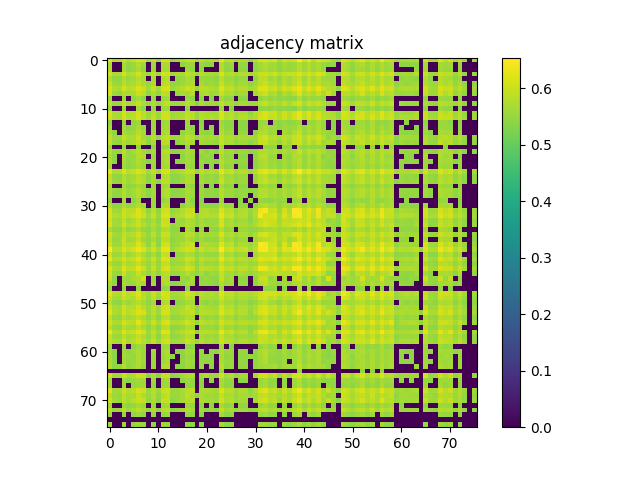

The file beside this chart, header and first rows:
6.280700000000000172e-01, 5.777200000000000113e-01, 5.752500000000000391e-01, 6.129599999999999493e-01, 5.777900000000000258e-01, 5.985099999999999865e-01, 6.151999999999999691e-01, 6.137700000000000378e-01, 5.623500000000000165e-01, 5.905700000000000394e-01, 5.560199999999999587e-01, 6.178599999999999648e-01, 6.122800000000000464e-01, 5.445400000000000240e-01, 5.642899999999999583e-01, 5.782899999999999707e-01, 5.931600000000000206e-01, 5.965700000000000447e-01, 5.532700000000000395e-01, 5.867400000000000393e-01, 5.681399999999999784e-01, 5.785599999999999632e-01, 5.693099999999999827e-01, 6.332999999999999741e-01
5.777200000000000113e-01, 0.000000000000000000e+00, 0.000000000000000000e+00, 5.701000000000000512e-01, 5.493099999999999650e-01, 5.547299999999999454e-01, 5.759300000000000530e-01, 5.555099999999999483e-01, 0.000000000000000000e+00, 5.594099999999999628e-01, 0.000000000000000000e+00, 5.701699999999999546e-01, 5.730699999999999683e-01, 0.000000000000000000e+00, 0.000000000000000000e+00, 5.444600000000000550e-01, 5.596299999999999608e-01, 5.537600000000000300e-01, 0.000000000000000000e+00, 5.535299999999999665e-01, 5.453799999999999759e-01, 5.448899999999999855e-01, 0.000000000000000000e+00, 5.770100000000000229e-01
5.752500000000000391e-01, 0.000000000000000000e+00, 0.000000000000000000e+00, 5.703300000000000036e-01, 5.469300000000000272e-01, 5.532799999999999940e-01, 5.716999999999999860e-01, 5.464799999999999658e-01, 0.000000000000000000e+00, 5.534599999999999520e-01, 0.000000000000000000e+00, 5.677499999999999769e-01, 5.694599999999999662e-01, 0.000000000000000000e+00, 0.000000000000000000e+00, 0.000000000000000000e+00, 5.603599999999999692e-01, 5.481399999999999606e-01, 0.000000000000000000e+00, 5.487300000000000511e-01, 0.000000000000000000e+00, 0.000000000000000000e+00, 0.000000000000000000e+00, 5.760100000000000220e-01
6.129599999999999493e-01, 5.701000000000000512e-01, 5.703300000000000036e-01, 6.107599999999999696e-01, 5.762599999999999945e-01, 5.827900000000000302e-01, 6.130299999999999638e-01, 5.768900000000000139e-01, 5.608199999999999852e-01, 5.941400000000000015e-01, 5.599399999999999933e-01, 6.143199999999999772e-01, 6.099599999999999467e-01, 5.556499999999999773e-01, 5.685000000000000053e-01, 5.708999999999999631e-01, 5.951699999999999768e-01, 5.781600000000000072e-01, 5.543599999999999639e-01, 5.856400000000000494e-01, 5.710800000000000320e-01, 5.704700000000000326e-01, 5.634000000000000119e-01, 6.208000000000000185e-01
5.777900000000000258e-01, 5.493099999999999650e-01, 5.469300000000000272e-01, 5.762500000000000400e-01, 5.570800000000000196e-01, 5.637999999999999678e-01, 5.826799999999999757e-01, 5.722300000000000164e-01, 0.000000000000000000e+00, 5.704700000000000326e-01, 0.000000000000000000e+00, 5.747499999999999831e-01, 5.823500000000000343e-01, 0.000000000000000000e+00, 5.447600000000000220e-01, 5.534799999999999720e-01, 5.742500000000000382e-01, 5.616400000000000281e-01, 0.000000000000000000e+00, 5.545299999999999674e-01, 5.537999999999999590e-01, 5.501599999999999824e-01, 5.452000000000000179e-01, 5.840999999999999526e-01
5.985099999999999865e-01, 5.547299999999999454e-01, 5.532799999999999940e-01, 5.827900000000000302e-01, 5.637999999999999678e-01, 5.720300000000000384e-01, 5.909600000000000408e-01, 5.713599999999999790e-01, 5.497699999999999809e-01, 5.736599999999999477e-01, 0.000000000000000000e+00, 5.836900000000000421e-01, 5.889100000000000446e-01, 5.481000000000000316e-01, 5.517999999999999572e-01, 5.611800000000000122e-01, 5.746099999999999541e-01, 5.727799999999999558e-01, 0.000000000000000000e+00, 5.685200000000000253e-01, 5.532200000000000450e-01, 5.618199999999999861e-01, 5.545299999999999674e-01, 5.978799999999999670e-01
6.151999999999999691e-01, 5.759300000000000530e-01, 5.716999999999999860e-01, 6.130299999999999638e-01, 5.826799999999999757e-01, 5.909600000000000408e-01, 6.160200000000000120e-01, 6.014699999999999491e-01, 5.646200000000000108e-01, 5.993800000000000239e-01, 5.635700000000000154e-01, 6.097700000000000342e-01, 6.136700000000000488e-01, 5.589199999999999724e-01, 5.705700000000000216e-01, 5.807299999999999685e-01, 6.057399999999999451e-01, 5.910800000000000498e-01, 5.516100000000000447e-01, 5.854300000000000059e-01, 5.777200000000000113e-01, 5.774099999999999788e-01, 5.699199999999999822e-01, 6.194699999999999651e-01
6.137700000000000378e-01, 5.555099999999999483e-01, 5.464799999999999658e-01, 5.768900000000000139e-01, 5.722300000000000164e-01, 5.713599999999999790e-01, 6.014699999999999491e-01, 5.885500000000000176e-01, 5.434900000000000286e-01, 5.734099999999999753e-01, 5.487199999999999855e-01, 5.879199999999999982e-01, 5.878600000000000492e-01, 0.000000000000000000e+00, 5.500099999999999989e-01, 5.682899999999999618e-01, 5.640500000000000513e-01, 5.792199999999999571e-01, 0.000000000000000000e+00, 5.681599999999999984e-01, 5.751399999999999846e-01, 5.615999999999999881e-01, 5.576699999999999990e-01, 6.031800000000000495e-01
5.623500000000000165e-01, 0.000000000000000000e+00, 0.000000000000000000e+00, 5.608199999999999852e-01, 0.000000000000000000e+00, 5.497699999999999809e-01, 5.646200000000000108e-01, 5.434900000000000286e-01, 0.000000000000000000e+00, 5.523500000000000076e-01, 0.000000000000000000e+00, 5.555499999999999883e-01, 5.632200000000000539e-01, 0.000000000000000000e+00, 0.000000000000000000e+00, 0.000000000000000000e+00, 5.531899999999999595e-01, 5.461599999999999788e-01, 0.000000000000000000e+00, 5.478800000000000336e-01, 0.000000000000000000e+00, 5.416699999999999848e-01, 0.000000000000000000e+00, 5.659800000000000386e-01
5.905700000000000394e-01, 5.594099999999999628e-01, 5.534499999999999975e-01, 5.941400000000000015e-01, 5.704700000000000326e-01, 5.736599999999999477e-01, 5.993800000000000239e-01, 5.734099999999999753e-01, 5.523500000000000076e-01, 5.806700000000000195e-01, 5.514900000000000357e-01, 5.846900000000000430e-01, 5.948099999999999499e-01, 5.607999999999999652e-01, 5.580100000000000060e-01, 5.645900000000000363e-01, 5.896799999999999820e-01, 5.741100000000000092e-01, 5.417600000000000193e-01, 5.735200000000000298e-01, 5.594400000000000484e-01, 5.658800000000000496e-01, 5.563500000000000112e-01, 5.918799999999999617e-01
5.560199999999999587e-01, 0.000000000000000000e+00, 0.000000000000000000e+00, 5.599399999999999933e-01, 0.000000000000000000e+00, 0.000000000000000000e+00, 5.635700000000000154e-01, 5.487199999999999855e-01, 0.000000000000000000e+00, 5.514900000000000357e-01, 0.000000000000000000e+00, 5.558999999999999497e-01, 5.598699999999999788e-01, 0.000000000000000000e+00, 0.000000000000000000e+00, 0.000000000000000000e+00, 5.488300000000000400e-01, 0.000000000000000000e+00, 0.000000000000000000e+00, 0.000000000000000000e+00, 0.000000000000000000e+00, 0.000000000000000000e+00, 0.000000000000000000e+00, 5.596900000000000208e-01
6.178599999999999648e-01, 5.701699999999999546e-01, 5.677499999999999769e-01, 6.143199999999999772e-01, 5.747499999999999831e-01, 5.836900000000000421e-01, 6.097700000000000342e-01, 5.879199999999999982e-01, 5.555499999999999883e-01, 5.846900000000000430e-01, 5.558999999999999497e-01, 6.055700000000000527e-01, 6.054000000000000492e-01, 5.547600000000000309e-01, 5.650800000000000267e-01, 5.693300000000000027e-01, 5.893699999999999495e-01, 5.838999999999999746e-01, 5.507300000000000528e-01, 5.796499999999999986e-01, 5.707600000000000451e-01, 5.669800000000000395e-01, 5.642300000000000093e-01, 6.155500000000000416e-01
6.122800000000000464e-01, 5.730699999999999683e-01, 5.694599999999999662e-01, 6.099499999999999922e-01, 5.823500000000000343e-01, 5.889100000000000446e-01, 6.136700000000000488e-01, 5.878700000000000037e-01, 5.632200000000000539e-01, 5.948099999999999499e-01, 5.598699999999999788e-01, 6.054000000000000492e-01, 6.107399999999999496e-01, 5.652199999999999447e-01, 5.685499999999999998e-01, 5.750499999999999501e-01, 5.975700000000000456e-01, 5.876200000000000312e-01, 5.512000000000000233e-01, 5.846099999999999630e-01, 5.733200000000000518e-01, 5.763300000000000090e-01, 5.692099999999999937e-01, 6.156599999999999850e-01
5.445400000000000240e-01, 0.000000000000000000e+00, 0.000000000000000000e+00, 5.556499999999999773e-01, 0.000000000000000000e+00, 5.481099999999999861e-01, 5.589199999999999724e-01, 0.000000000000000000e+00, 0.000000000000000000e+00, 5.608100000000000307e-01, 0.000000000000000000e+00, 5.547600000000000309e-01, 5.652099999999999902e-01, 0.000000000000000000e+00, 0.000000000000000000e+00, 0.000000000000000000e+00, 5.614200000000000301e-01, 0.000000000000000000e+00, 0.000000000000000000e+00, 5.440199999999999481e-01, 0.000000000000000000e+00, 0.000000000000000000e+00, 0.000000000000000000e+00, 5.613799999999999901e-01
5.642899999999999583e-01, 0.000000000000000000e+00, 0.000000000000000000e+00, 5.685000000000000053e-01, 5.447600000000000220e-01, 5.517999999999999572e-01, 5.705799999999999761e-01, 5.500099999999999989e-01, 0.000000000000000000e+00, 5.580100000000000060e-01, 0.000000000000000000e+00, 5.650800000000000267e-01, 5.685499999999999998e-01, 0.000000000000000000e+00, 0.000000000000000000e+00, 0.000000000000000000e+00, 5.619100000000000206e-01, 5.451899999999999524e-01, 0.000000000000000000e+00, 5.514000000000000012e-01, 0.000000000000000000e+00, 5.435699999999999976e-01, 0.000000000000000000e+00, 5.701399999999999801e-01
5.782899999999999707e-01, 5.444600000000000550e-01, 0.000000000000000000e+00, 5.708999999999999631e-01, 5.534799999999999720e-01, 5.611800000000000122e-01, 5.807299999999999685e-01, 5.682899999999999618e-01, 0.000000000000000000e+00, 5.645900000000000363e-01, 0.000000000000000000e+00, 5.693300000000000027e-01, 5.750499999999999501e-01, 0.000000000000000000e+00, 0.000000000000000000e+00, 5.479800000000000226e-01, 5.675200000000000244e-01, 5.621000000000000441e-01, 0.000000000000000000e+00, 5.564900000000000402e-01, 5.457899999999999974e-01, 5.508800000000000363e-01, 0.000000000000000000e+00, 5.799900000000000055e-01
5.931600000000000206e-01, 5.596299999999999608e-01, 5.603599999999999692e-01, 5.951699999999999768e-01, 5.742500000000000382e-01, 5.746099999999999541e-01, 6.057399999999999451e-01, 5.640500000000000513e-01, 5.531899999999999595e-01, 5.896799999999999820e-01, 5.488300000000000400e-01, 5.893699999999999495e-01, 5.975700000000000456e-01, 5.614200000000000301e-01, 5.619199999999999751e-01, 5.675200000000000244e-01, 5.889699999999999935e-01, 5.752899999999999681e-01, 5.457300000000000484e-01, 5.745400000000000507e-01, 5.629300000000000415e-01, 5.715999999999999970e-01, 5.577699999999999880e-01, 5.954800000000000093e-01
5.965700000000000447e-01, 5.537600000000000300e-01, 5.481399999999999606e-01, 5.781600000000000072e-01, 5.616400000000000281e-01, 5.727799999999999558e-01, 5.910800000000000498e-01, 5.792199999999999571e-01, 5.461599999999999788e-01, 5.741100000000000092e-01, 0.000000000000000000e+00, 5.838999999999999746e-01, 5.876200000000000312e-01, 0.000000000000000000e+00, 5.451899999999999524e-01, 5.621000000000000441e-01, 5.752899999999999681e-01, 5.736999999999999877e-01, 0.000000000000000000e+00, 5.651399999999999757e-01, 5.573099999999999721e-01, 5.618300000000000516e-01, 5.537300000000000555e-01, 5.976299999999999946e-01
5.532700000000000395e-01, 0.000000000000000000e+00, 0.000000000000000000e+00, 5.543599999999999639e-01, 0.000000000000000000e+00, 0.000000000000000000e+00, 5.516100000000000447e-01, 0.000000000000000000e+00, 0.000000000000000000e+00, 5.417600000000000193e-01, 0.000000000000000000e+00, 5.507300000000000528e-01, 5.512000000000000233e-01, 0.000000000000000000e+00, 0.000000000000000000e+00, 0.000000000000000000e+00, 5.457400000000000029e-01, 0.000000000000000000e+00, 0.000000000000000000e+00, 0.000000000000000000e+00, 0.000000000000000000e+00, 0.000000000000000000e+00, 0.000000000000000000e+00, 5.568499999999999561e-01
5.867400000000000393e-01, 5.535299999999999665e-01, 5.487300000000000511e-01, 5.856400000000000494e-01, 5.545299999999999674e-01, 5.685299999999999798e-01, 5.854300000000000059e-01, 5.681599999999999984e-01, 5.478800000000000336e-01, 5.735200000000000298e-01, 0.000000000000000000e+00, 5.796400000000000441e-01, 5.846099999999999630e-01, 5.440199999999999481e-01, 5.514000000000000012e-01, 5.564900000000000402e-01, 5.745400000000000507e-01, 5.651399999999999757e-01, 0.000000000000000000e+00, 5.662099999999999911e-01, 5.452399999999999469e-01, 5.587499999999999689e-01, 5.491500000000000270e-01, 5.906700000000000284e-01
5.681399999999999784e-01, 5.453799999999999759e-01, 0.000000000000000000e+00, 5.710800000000000320e-01, 5.537999999999999590e-01, 5.532200000000000450e-01, 5.777200000000000113e-01, 5.751399999999999846e-01, 0.000000000000000000e+00, 5.594400000000000484e-01, 0.000000000000000000e+00, 5.707600000000000451e-01, 5.733200000000000518e-01, 0.000000000000000000e+00, 0.000000000000000000e+00, 5.457899999999999974e-01, 5.629300000000000415e-01, 5.573099999999999721e-01, 0.000000000000000000e+00, 5.452399999999999469e-01, 5.551800000000000068e-01, 5.433200000000000252e-01, 0.000000000000000000e+00, 5.737900000000000222e-01
5.785599999999999632e-01, 5.448899999999999855e-01, 0.000000000000000000e+00, 5.704700000000000326e-01, 5.501599999999999824e-01, 5.618199999999999861e-01, 5.774099999999999788e-01, 5.615999999999999881e-01, 5.416699999999999848e-01, 5.658800000000000496e-01, 0.000000000000000000e+00, 5.669800000000000395e-01, 5.763200000000000545e-01, 0.000000000000000000e+00, 5.435699999999999976e-01, 5.508800000000000363e-01, 5.715999999999999970e-01, 5.618300000000000516e-01, 0.000000000000000000e+00, 5.587499999999999689e-01, 5.433200000000000252e-01, 5.532099999999999795e-01, 5.429300000000000237e-01, 5.806299999999999795e-01
5.693099999999999827e-01, 0.000000000000000000e+00, 0.000000000000000000e+00, 5.634000000000000119e-01, 5.452000000000000179e-01, 5.545299999999999674e-01, 5.699199999999999822e-01, 5.576799999999999535e-01, 0.000000000000000000e+00, 5.563500000000000112e-01, 0.000000000000000000e+00, 5.642300000000000093e-01, 5.692099999999999937e-01, 0.000000000000000000e+00, 0.000000000000000000e+00, 0.000000000000000000e+00, 5.577699999999999880e-01, 5.537300000000000555e-01, 0.000000000000000000e+00, 5.491500000000000270e-01, 0.000000000000000000e+00, 5.429300000000000237e-01, 0.000000000000000000e+00, 5.743300000000000072e-01
6.332999999999999741e-01, 5.770199999999999774e-01, 5.760100000000000220e-01, 6.208000000000000185e-01, 5.840999999999999526e-01, 5.978799999999999670e-01, 6.194699999999999651e-01, 6.031800000000000495e-01, 5.659800000000000386e-01, 5.918799999999999617e-01, 5.596900000000000208e-01, 6.155500000000000416e-01, 6.156599999999999850e-01, 5.613700000000000356e-01, 5.701500000000000457e-01, 5.799900000000000055e-01, 5.954800000000000093e-01, 5.976299999999999946e-01, 5.568499999999999561e-01, 5.906700000000000284e-01, 5.737900000000000222e-01, 5.806299999999999795e-01, 5.743300000000000072e-01, 6.284800000000000386e-01
5.879600000000000382e-01, 5.490399999999999725e-01, 5.444799999999999640e-01, 5.755000000000000115e-01, 5.595200000000000173e-01, 5.671300000000000230e-01, 5.856599999999999584e-01, 5.721500000000000474e-01, 5.446499999999999675e-01, 5.700300000000000367e-01, 0.000000000000000000e+00, 5.760699999999999710e-01, 5.826000000000000068e-01, 5.439899999999999736e-01, 5.440500000000000336e-01, 5.562700000000000422e-01, 5.731800000000000228e-01, 5.692199999999999482e-01, 0.000000000000000000e+00, 5.621899999999999675e-01, 5.499899999999999789e-01, 5.585900000000000309e-01, 5.477600000000000247e-01, 5.891800000000000370e-01
5.997599999999999598e-01, 5.566600000000000437e-01, 5.510099999999999998e-01, 5.841100000000000181e-01, 5.619800000000000351e-01, 5.732899999999999663e-01, 5.914399999999999658e-01, 5.789299999999999446e-01, 5.482399999999999496e-01, 5.741199999999999637e-01, 5.439300000000000246e-01, 5.879799999999999471e-01, 5.894099999999999895e-01, 5.419599999999999973e-01, 5.507900000000000018e-01, 5.608300000000000507e-01, 5.768400000000000194e-01, 5.732099999999999973e-01, 0.000000000000000000e+00, 5.676200000000000134e-01, 5.545299999999999674e-01, 5.604000000000000092e-01, 5.532099999999999795e-01, 6.004199999999999537e-01
5.657100000000000461e-01, 0.000000000000000000e+00, 0.000000000000000000e+00, 5.650399999999999867e-01, 5.423799999999999732e-01, 5.504599999999999493e-01, 5.668900000000000050e-01, 5.530699999999999505e-01, 0.000000000000000000e+00, 5.541199999999999459e-01, 0.000000000000000000e+00, 5.585299999999999709e-01, 5.648600000000000287e-01, 0.000000000000000000e+00, 0.000000000000000000e+00, 0.000000000000000000e+00, 5.571300000000000141e-01, 5.483999999999999986e-01, 0.000000000000000000e+00, 5.485499999999999821e-01, 0.000000000000000000e+00, 5.426600000000000312e-01, 0.000000000000000000e+00, 5.681399999999999784e-01
5.764099999999999779e-01, 5.502399999999999514e-01, 5.450300000000000145e-01, 5.782500000000000417e-01, 5.540199999999999569e-01, 5.627199999999999980e-01, 5.810899999999999954e-01, 5.656200000000000117e-01, 5.424999999999999822e-01, 5.694799999999999862e-01, 0.000000000000000000e+00, 5.727799999999999558e-01, 5.806099999999999595e-01, 5.440599999999999881e-01, 5.444299999999999695e-01, 5.505400000000000293e-01, 5.725500000000000034e-01, 5.619300000000000406e-01, 0.000000000000000000e+00, 5.587600000000000344e-01, 5.490899999999999670e-01, 5.519600000000000062e-01, 5.461399999999999588e-01, 5.813500000000000334e-01
5.787600000000000522e-01, 5.492200000000000415e-01, 5.455600000000000449e-01, 5.798299999999999566e-01, 5.542399999999999549e-01, 5.643799999999999928e-01, 5.804899999999999505e-01, 5.637900000000000134e-01, 5.425400000000000222e-01, 5.688499999999999668e-01, 0.000000000000000000e+00, 5.741100000000000092e-01, 5.810199999999999809e-01, 5.423200000000000243e-01, 5.457100000000000284e-01, 5.525700000000000056e-01, 5.711000000000000520e-01, 5.614200000000000301e-01, 0.000000000000000000e+00, 5.603500000000000147e-01, 5.435499999999999776e-01, 5.522299999999999986e-01, 5.452299999999999924e-01, 5.845700000000000340e-01
5.492099999999999760e-01, 0.000000000000000000e+00, 0.000000000000000000e+00, 5.667499999999999760e-01, 0.000000000000000000e+00, 5.444799999999999640e-01, 5.639300000000000423e-01, 0.000000000000000000e+00, 0.000000000000000000e+00, 5.576400000000000245e-01, 0.000000000000000000e+00, 5.491599999999999815e-01, 5.661899999999999711e-01, 0.000000000000000000e+00, 0.000000000000000000e+00, 0.000000000000000000e+00, 5.682599999999999874e-01, 5.425100000000000477e-01, 0.000000000000000000e+00, 5.420099999999999918e-01, 0.000000000000000000e+00, 0.000000000000000000e+00, 0.000000000000000000e+00, 5.568600000000000216e-01
5.851399999999999935e-01, 5.472700000000000342e-01, 5.441899999999999515e-01, 5.757799999999999585e-01, 5.520300000000000207e-01, 5.595900000000000318e-01, 5.800300000000000455e-01, 5.644700000000000273e-01, 0.000000000000000000e+00, 5.611399999999999721e-01, 0.000000000000000000e+00, 5.776799999999999713e-01, 5.767900000000000249e-01, 0.000000000000000000e+00, 0.000000000000000000e+00, 5.451799999999999979e-01, 5.672099999999999920e-01, 5.594900000000000428e-01, 0.000000000000000000e+00, 5.540000000000000480e-01, 5.452299999999999924e-01, 5.462299999999999933e-01, 5.441899999999999515e-01, 5.856799999999999784e-01
6.175500000000000433e-01, 5.629499999999999504e-01, 5.572200000000000486e-01, 6.013399999999999856e-01, 5.872300000000000297e-01, 5.863300000000000178e-01, 6.165599999999999969e-01, 5.883800000000000141e-01, 5.482000000000000206e-01, 5.893800000000000150e-01, 5.444400000000000350e-01, 6.041100000000000358e-01, 6.097299999999999942e-01, 5.538600000000000190e-01, 5.617600000000000371e-01, 5.757100000000000550e-01, 5.967599999999999572e-01, 5.962300000000000377e-01, 0.000000000000000000e+00, 5.732199999999999518e-01, 5.787700000000000067e-01, 5.697900000000000187e-01, 5.654700000000000282e-01, 6.209099999999999620e-01
6.201100000000000501e-01, 5.804500000000000215e-01, 5.726099999999999524e-01, 6.046000000000000263e-01, 5.854500000000000259e-01, 6.001300000000000523e-01, 6.177399999999999558e-01, 6.043199999999999683e-01, 5.636600000000000499e-01, 6.016899999999999471e-01, 5.536799999999999500e-01, 6.172499999999999654e-01, 6.167799999999999949e-01, 5.587199999999999944e-01, 5.751399999999999846e-01, 5.819499999999999673e-01, 6.087700000000000333e-01, 6.009299999999999642e-01, 5.473799999999999777e-01, 5.784299999999999997e-01, 5.863699999999999468e-01, 5.767299999999999649e-01, 5.763500000000000290e-01, 6.328899999999999526e-01
6.076500000000000234e-01, 5.641199999999999548e-01, 5.618499999999999606e-01, 5.942800000000000304e-01, 5.610300000000000287e-01, 5.761199999999999655e-01, 5.966000000000000192e-01, 5.676999999999999824e-01, 5.511099999999999888e-01, 5.745000000000000107e-01, 5.467300000000000493e-01, 6.026500000000000190e-01, 5.947799999999999754e-01, 0.000000000000000000e+00, 5.585099999999999509e-01, 5.570599999999999996e-01, 5.788400000000000212e-01, 5.720300000000000384e-01, 5.476699999999999902e-01, 5.698199999999999932e-01, 5.527199999999999891e-01, 5.573500000000000121e-01, 5.578400000000000025e-01, 6.121799999999999464e-01
6.204899999999999860e-01, 5.631500000000000394e-01, 5.673099999999999810e-01, 6.067599999999999660e-01, 5.743399999999999617e-01, 5.822399999999999798e-01, 6.056599999999999762e-01, 5.845399999999999485e-01, 5.576499999999999790e-01, 5.786400000000000432e-01, 5.564599999999999547e-01, 6.053600000000000092e-01, 6.005500000000000282e-01, 5.532500000000000195e-01, 5.585400000000000365e-01, 5.632399999999999629e-01, 5.802800000000000180e-01, 5.750300000000000411e-01, 5.483900000000000441e-01, 5.744700000000000362e-01, 5.595099999999999518e-01, 5.618800000000000461e-01, 5.629800000000000360e-01, 6.181999999999999718e-01
5.714000000000000190e-01, 5.485799999999999566e-01, 5.437600000000000211e-01, 5.791399999999999881e-01, 5.473799999999999777e-01, 5.578199999999999825e-01, 5.768600000000000394e-01, 5.500000000000000444e-01, 5.433400000000000452e-01, 5.682199999999999473e-01, 5.430500000000000327e-01, 5.730199999999999738e-01, 5.790800000000000392e-01, 5.433099999999999596e-01, 5.453299999999999814e-01, 0.000000000000000000e+00, 5.715599999999999570e-01, 5.498199999999999754e-01, 0.000000000000000000e+00, 5.598600000000000243e-01, 0.000000000000000000e+00, 5.460599999999999898e-01, 5.431200000000000472e-01, 5.808100000000000485e-01
6.092400000000000038e-01, 5.630699999999999594e-01, 5.604200000000000292e-01, 5.921600000000000197e-01, 5.752399999999999736e-01, 5.815099999999999714e-01, 6.058700000000000196e-01, 5.766700000000000159e-01, 5.532500000000000195e-01, 5.906099999999999683e-01, 5.510300000000000198e-01, 6.039999999999999813e-01, 6.015000000000000346e-01, 5.524299999999999766e-01, 5.588499999999999579e-01, 5.668900000000000050e-01, 5.902899999999999814e-01, 5.808600000000000430e-01, 5.454400000000000359e-01, 5.756200000000000205e-01, 5.608699999999999797e-01, 5.664099999999999691e-01, 5.628499999999999615e-01, 6.135899999999999688e-01
5.961999999999999522e-01, 5.544099999999999584e-01, 5.562599999999999767e-01, 5.982100000000000195e-01, 5.595200000000000173e-01, 5.650399999999999867e-01, 5.934000000000000385e-01, 5.618699999999999806e-01, 5.435600000000000431e-01, 5.720300000000000384e-01, 5.435400000000000231e-01, 5.820199999999999818e-01, 5.849400000000000155e-01, 5.440800000000000081e-01, 5.553000000000000158e-01, 5.531599999999999850e-01, 5.754000000000000226e-01, 5.603900000000000547e-01, 5.457600000000000229e-01, 5.616700000000000026e-01, 5.459300000000000264e-01, 5.520500000000000407e-01, 5.472799999999999887e-01, 5.891600000000000170e-01
6.129900000000000349e-01, 5.622899999999999565e-01, 5.613500000000000156e-01, 6.005800000000000027e-01, 5.848900000000000210e-01, 5.830199999999999827e-01, 6.197399999999999576e-01, 5.837200000000000166e-01, 5.483299999999999841e-01, 5.933800000000000185e-01, 5.417100000000000248e-01, 6.058499999999999996e-01, 6.133199999999999763e-01, 5.519100000000000117e-01, 5.620399999999999840e-01, 5.753899999999999570e-01, 5.953500000000000458e-01, 5.965399999999999592e-01, 0.000000000000000000e+00, 5.709300000000000486e-01, 5.775400000000000533e-01, 5.678999999999999604e-01, 5.649300000000000432e-01, 6.240900000000000336e-01
6.518199999999999550e-01, 5.849999999999999645e-01, 5.818999999999999728e-01, 6.208599999999999675e-01, 5.937599999999999545e-01, 6.097700000000000342e-01, 6.353600000000000358e-01, 6.207799999999999985e-01, 5.777799999999999603e-01, 6.118700000000000250e-01, 5.710499999999999465e-01, 6.301999999999999824e-01, 6.328399999999999581e-01, 5.594700000000000228e-01, 5.797999999999999821e-01, 5.933699999999999530e-01, 6.107799999999999896e-01, 6.056399999999999562e-01, 5.592399999999999594e-01, 6.005899999999999572e-01, 5.782300000000000217e-01, 5.880199999999999871e-01, 5.832100000000000062e-01, 6.530899999999999483e-01
6.045899999999999608e-01, 5.618800000000000461e-01, 5.589399999999999924e-01, 5.913399999999999768e-01, 5.585900000000000309e-01, 5.725099999999999634e-01, 5.943599999999999994e-01, 5.745799999999999796e-01, 5.475600000000000467e-01, 5.724200000000000399e-01, 5.418800000000000283e-01, 5.979999999999999760e-01, 5.916700000000000292e-01, 0.000000000000000000e+00, 5.528800000000000381e-01, 5.556799999999999518e-01, 5.747400000000000286e-01, 5.694900000000000517e-01, 5.425400000000000222e-01, 5.662899999999999601e-01, 5.523000000000000131e-01, 5.544900000000000384e-01, 5.532700000000000395e-01, 6.066700000000000426e-01
6.350099999999999634e-01, 5.799100000000000366e-01, 5.835900000000000531e-01, 6.126099999999999879e-01, 5.886599999999999611e-01, 5.970999999999999641e-01, 6.249900000000000455e-01, 5.898900000000000254e-01, 5.683000000000000274e-01, 6.007400000000000517e-01, 5.611099999999999977e-01, 6.213400000000000034e-01, 6.192499999999999671e-01, 5.571700000000000541e-01, 5.712399999999999700e-01, 5.762800000000000145e-01, 6.042999999999999483e-01, 5.976599999999999691e-01, 5.566400000000000237e-01, 5.899999999999999689e-01, 5.774200000000000443e-01, 5.786900000000000377e-01, 5.747999999999999776e-01, 6.307500000000000329e-01
5.866299999999999848e-01, 5.578199999999999825e-01, 5.542599999999999749e-01, 5.909999999999999698e-01, 5.661199999999999566e-01, 5.736299999999999732e-01, 5.965599999999999792e-01, 5.718299999999999494e-01, 5.532700000000000395e-01, 5.866999999999999993e-01, 5.516100000000000447e-01, 5.894700000000000495e-01, 5.945700000000000429e-01, 5.541000000000000369e-01, 5.585099999999999509e-01, 5.606999999999999762e-01, 5.864300000000000068e-01, 5.696799999999999642e-01, 5.430199999999999472e-01, 5.733800000000000008e-01, 5.536999999999999700e-01, 5.602599999999999802e-01, 5.545600000000000529e-01, 5.965300000000000047e-01
6.208099999999999730e-01, 5.749900000000000011e-01, 5.704399999999999471e-01, 6.160400000000000320e-01, 5.903800000000000159e-01, 5.910999999999999588e-01, 6.277000000000000357e-01, 6.031100000000000350e-01, 5.591899999999999649e-01, 6.031199999999999894e-01, 5.617199999999999971e-01, 6.121100000000000430e-01, 6.197300000000000031e-01, 5.714900000000000535e-01, 5.761199999999999655e-01, 5.856200000000000294e-01, 6.134100000000000108e-01, 5.963100000000000067e-01, 5.504999999999999893e-01, 5.891699999999999715e-01, 5.824799999999999978e-01, 5.782899999999999707e-01, 5.745799999999999796e-01, 6.204800000000000315e-01
6.103800000000000336e-01, 5.561300000000000132e-01, 5.512099999999999778e-01, 6.041699999999999848e-01, 5.595599999999999463e-01, 5.692199999999999482e-01, 5.959100000000000508e-01, 5.706099999999999506e-01, 5.501399999999999624e-01, 5.758499999999999730e-01, 5.504799999999999693e-01, 5.825299999999999923e-01, 5.900800000000000489e-01, 5.531199999999999450e-01, 5.540100000000000025e-01, 5.625400000000000400e-01, 5.848200000000000065e-01, 5.609600000000000142e-01, 5.440500000000000336e-01, 5.721800000000000219e-01, 5.448300000000000365e-01, 5.600300000000000278e-01, 5.522599999999999731e-01, 5.975200000000000511e-01
6.015500000000000291e-01, 5.423400000000000443e-01, 0.000000000000000000e+00, 5.645700000000000163e-01, 5.561899999999999622e-01, 5.709899999999999975e-01, 5.783399999999999652e-01, 6.073300000000000365e-01, 0.000000000000000000e+00, 5.522200000000000442e-01, 0.000000000000000000e+00, 5.794399999999999551e-01, 5.789199999999999902e-01, 0.000000000000000000e+00, 0.000000000000000000e+00, 5.537300000000000555e-01, 5.511300000000000088e-01, 5.746299999999999741e-01, 0.000000000000000000e+00, 5.489800000000000235e-01, 5.571500000000000341e-01, 5.479500000000000481e-01, 5.428800000000000292e-01, 5.974199999999999511e-01
5.722500000000000364e-01, 5.486799999999999455e-01, 0.000000000000000000e+00, 5.693700000000000427e-01, 5.547400000000000109e-01, 5.607199999999999962e-01, 5.791500000000000536e-01, 5.670800000000000285e-01, 0.000000000000000000e+00, 5.647100000000000453e-01, 0.000000000000000000e+00, 5.721600000000000019e-01, 5.787299999999999667e-01, 5.432700000000000307e-01, 5.486900000000000110e-01, 5.519600000000000062e-01, 5.701800000000000201e-01, 5.631399999999999739e-01, 0.000000000000000000e+00, 5.556900000000000173e-01, 5.539199999999999680e-01, 5.530000000000000471e-01, 5.451399999999999579e-01, 5.804599999999999760e-01
5.537800000000000500e-01, 0.000000000000000000e+00, 0.000000000000000000e+00, 5.526299999999999546e-01, 0.000000000000000000e+00, 0.000000000000000000e+00, 5.490099999999999980e-01, 0.000000000000000000e+00, 0.000000000000000000e+00, 0.000000000000000000e+00, 0.000000000000000000e+00, 5.459899999999999753e-01, 5.503299999999999859e-01, 0.000000000000000000e+00, 0.000000000000000000e+00, 0.000000000000000000e+00, 5.427400000000000002e-01, 0.000000000000000000e+00, 0.000000000000000000e+00, 0.000000000000000000e+00, 0.000000000000000000e+00, 0.000000000000000000e+00, 0.000000000000000000e+00, 5.564700000000000202e-01
6.254600000000000160e-01, 5.803700000000000525e-01, 5.768799999999999484e-01, 6.150700000000000056e-01, 5.837900000000000311e-01, 5.905899999999999483e-01, 6.219299999999999828e-01, 5.840800000000000436e-01, 5.654299999999999882e-01, 6.009299999999999642e-01, 5.681000000000000494e-01, 6.171799999999999509e-01, 6.133399999999999963e-01, 5.649199999999999777e-01, 5.713200000000000500e-01, 5.759900000000000020e-01, 6.111999999999999655e-01, 5.937299999999999800e-01, 5.631500000000000394e-01, 5.901199999999999779e-01, 5.749300000000000521e-01, 5.791399999999999881e-01, 5.716299999999999715e-01, 6.247700000000000475e-01
6.052999999999999492e-01, 5.693500000000000227e-01, 5.631599999999999939e-01, 5.997299999999999853e-01, 5.811199999999999699e-01, 5.775700000000000278e-01, 6.101400000000000157e-01, 5.859299999999999509e-01, 5.553000000000000158e-01, 5.904399999999999649e-01, 5.580500000000000460e-01, 6.045500000000000318e-01, 6.061800000000000521e-01, 5.573500000000000121e-01, 5.604900000000000437e-01, 5.699699999999999767e-01, 5.943399999999999794e-01, 5.815599999999999659e-01, 0.000000000000000000e+00, 5.740699999999999692e-01, 5.735000000000000098e-01, 5.675799999999999734e-01, 5.626600000000000490e-01, 6.081699999999999884e-01
5.865899999999999448e-01, 5.473599999999999577e-01, 5.425900000000000167e-01, 5.711899999999999755e-01, 5.558899999999999952e-01, 5.674500000000000099e-01, 5.825900000000000523e-01, 5.690699999999999648e-01, 5.453900000000000414e-01, 5.675099999999999589e-01, 0.000000000000000000e+00, 5.718600000000000350e-01, 5.815099999999999714e-01, 0.000000000000000000e+00, 5.457400000000000029e-01, 5.544700000000000184e-01, 5.699100000000000277e-01, 5.700699999999999656e-01, 0.000000000000000000e+00, 5.615400000000000391e-01, 5.459600000000000009e-01, 5.574900000000000411e-01, 5.496100000000000430e-01, 5.872399999999999842e-01
6.097700000000000342e-01, 5.711500000000000465e-01, 5.668100000000000360e-01, 6.047900000000000498e-01, 5.791199999999999681e-01, 5.833599999999999897e-01, 6.123600000000000154e-01, 5.877000000000000002e-01, 5.576600000000000446e-01, 5.926200000000000356e-01, 5.582899999999999530e-01, 6.055099999999999927e-01, 6.091499999999999693e-01, 5.573599999999999666e-01, 5.643599999999999728e-01, 5.720499999999999474e-01, 5.963600000000000012e-01, 5.849499999999999700e-01, 5.459800000000000209e-01, 5.786299999999999777e-01, 5.702300000000000146e-01, 5.695799999999999752e-01, 5.640500000000000513e-01, 6.142199999999999882e-01
6.280000000000000027e-01, 5.757200000000000095e-01, 5.656499999999999861e-01, 6.080799999999999539e-01, 5.844000000000000306e-01, 5.930199999999999916e-01, 6.163100000000000245e-01, 6.108900000000000441e-01, 5.603599999999999692e-01, 5.898799999999999599e-01, 5.576799999999999535e-01, 6.104899999999999771e-01, 6.112600000000000255e-01, 5.637299999999999534e-01, 5.687600000000000433e-01, 5.808999999999999719e-01, 5.883899999999999686e-01, 5.966900000000000537e-01, 5.492500000000000160e-01, 5.858999999999999764e-01, 5.820699999999999763e-01, 5.786799999999999722e-01, 5.741899999999999782e-01, 6.234399999999999942e-01
5.910100000000000353e-01, 5.537800000000000500e-01, 5.506999999999999673e-01, 5.807400000000000340e-01, 5.636600000000000499e-01, 5.702000000000000401e-01, 5.915700000000000403e-01, 5.713000000000000300e-01, 5.475700000000000012e-01, 5.733200000000000518e-01, 5.439199999999999591e-01, 5.812000000000000499e-01, 5.871100000000000207e-01, 5.478600000000000136e-01, 5.505100000000000549e-01, 5.599699999999999678e-01, 5.764500000000000179e-01, 5.714099999999999735e-01, 0.000000000000000000e+00, 5.657699999999999951e-01, 5.523900000000000476e-01, 5.595599999999999463e-01, 5.519800000000000262e-01, 5.897999999999999909e-01
6.089299999999999713e-01, 5.746599999999999486e-01, 5.703300000000000036e-01, 6.128400000000000514e-01, 5.883099999999999996e-01, 5.842100000000000071e-01, 6.231799999999999562e-01, 5.884200000000000541e-01, 5.647799999999999487e-01, 6.036399999999999544e-01, 5.650199999999999667e-01, 6.050900000000000167e-01, 6.140999999999999792e-01, 5.745299999999999851e-01, 5.730100000000000193e-01, 5.810199999999999809e-01, 6.079299999999999704e-01, 5.860300000000000509e-01, 5.529500000000000526e-01, 5.899199999999999999e-01, 5.774899999999999478e-01, 5.788200000000000012e-01, 5.681199999999999584e-01, 6.112499999999999600e-01
5.890999999999999570e-01, 5.529199999999999671e-01, 5.494799999999999685e-01, 5.859199999999999964e-01, 5.630899999999999794e-01, 5.646499999999999853e-01, 5.892600000000000060e-01, 5.687499999999999778e-01, 5.431399999999999562e-01, 5.690100000000000158e-01, 5.431200000000000472e-01, 5.840899999999999981e-01, 5.864000000000000323e-01, 5.451599999999999779e-01, 5.482700000000000351e-01, 5.534299999999999775e-01, 5.756499999999999950e-01, 5.632500000000000284e-01, 0.000000000000000000e+00, 5.607199999999999962e-01, 5.562399999999999567e-01, 5.549899999999999833e-01, 5.493299999999999850e-01, 5.901199999999999779e-01
6.376100000000000101e-01, 5.774599999999999733e-01, 5.732899999999999663e-01, 6.186000000000000387e-01, 5.886500000000000066e-01, 5.959999999999999742e-01, 6.239799999999999791e-01, 6.133399999999999963e-01, 5.613599999999999701e-01, 5.942699999999999649e-01, 5.598699999999999788e-01, 6.212100000000000399e-01, 6.174600000000000088e-01, 5.570699999999999541e-01, 5.701100000000000056e-01, 5.830100000000000282e-01, 5.971499999999999586e-01, 6.005599999999999827e-01, 5.474200000000000177e-01, 5.866700000000000248e-01, 5.861300000000000399e-01, 5.776499999999999968e-01, 5.748199999999999976e-01, 6.316000000000000503e-01
6.003199999999999648e-01, 5.583900000000000530e-01, 5.555099999999999483e-01, 5.911199999999999788e-01, 5.675099999999999589e-01, 5.733599999999999808e-01, 5.976099999999999746e-01, 5.764799999999999924e-01, 5.502299999999999969e-01, 5.806999999999999940e-01, 5.456199999999999939e-01, 5.888600000000000501e-01, 5.943100000000000049e-01, 5.475600000000000467e-01, 5.522000000000000242e-01, 5.644500000000000073e-01, 5.840100000000000291e-01, 5.765200000000000324e-01, 0.000000000000000000e+00, 5.702599999999999891e-01, 5.589300000000000379e-01, 5.637400000000000189e-01, 5.561099999999999932e-01, 6.003300000000000303e-01
5.962499999999999467e-01, 5.726900000000000324e-01, 5.683700000000000419e-01, 6.112800000000000455e-01, 5.748199999999999976e-01, 5.875700000000000367e-01, 6.075500000000000345e-01, 5.857999999999999874e-01, 5.647699999999999942e-01, 6.009799999999999587e-01, 5.611599999999999921e-01, 6.015300000000000091e-01, 6.088900000000000423e-01, 5.635499999999999954e-01, 5.684099999999999708e-01, 5.710899999999999865e-01, 6.018400000000000416e-01, 5.818100000000000493e-01, 5.541599999999999859e-01, 5.834300000000000042e-01, 5.658199999999999896e-01, 5.738400000000000167e-01, 5.652099999999999902e-01, 6.077099999999999724e-01
5.637199999999999989e-01, 0.000000000000000000e+00, 0.000000000000000000e+00, 5.583599999999999675e-01, 0.000000000000000000e+00, 5.460199999999999498e-01, 5.589100000000000179e-01, 5.571199999999999486e-01, 0.000000000000000000e+00, 0.000000000000000000e+00, 0.000000000000000000e+00, 5.564799999999999747e-01, 5.590699999999999559e-01, 0.000000000000000000e+00, 0.000000000000000000e+00, 0.000000000000000000e+00, 5.438199999999999701e-01, 5.423900000000000388e-01, 0.000000000000000000e+00, 0.000000000000000000e+00, 0.000000000000000000e+00, 0.000000000000000000e+00, 0.000000000000000000e+00, 5.639999999999999458e-01
5.695599999999999552e-01, 5.456299999999999484e-01, 0.000000000000000000e+00, 5.649199999999999777e-01, 5.479000000000000536e-01, 5.586900000000000199e-01, 5.736400000000000388e-01, 5.538499999999999535e-01, 0.000000000000000000e+00, 5.633700000000000374e-01, 0.000000000000000000e+00, 5.632700000000000484e-01, 5.757100000000000550e-01, 0.000000000000000000e+00, 5.442000000000000171e-01, 5.490199999999999525e-01, 5.688699999999999868e-01, 5.632500000000000284e-01, 0.000000000000000000e+00, 5.549800000000000288e-01, 0.000000000000000000e+00, 5.522899999999999476e-01, 5.445600000000000440e-01, 5.765900000000000469e-01
... 15 more rows
